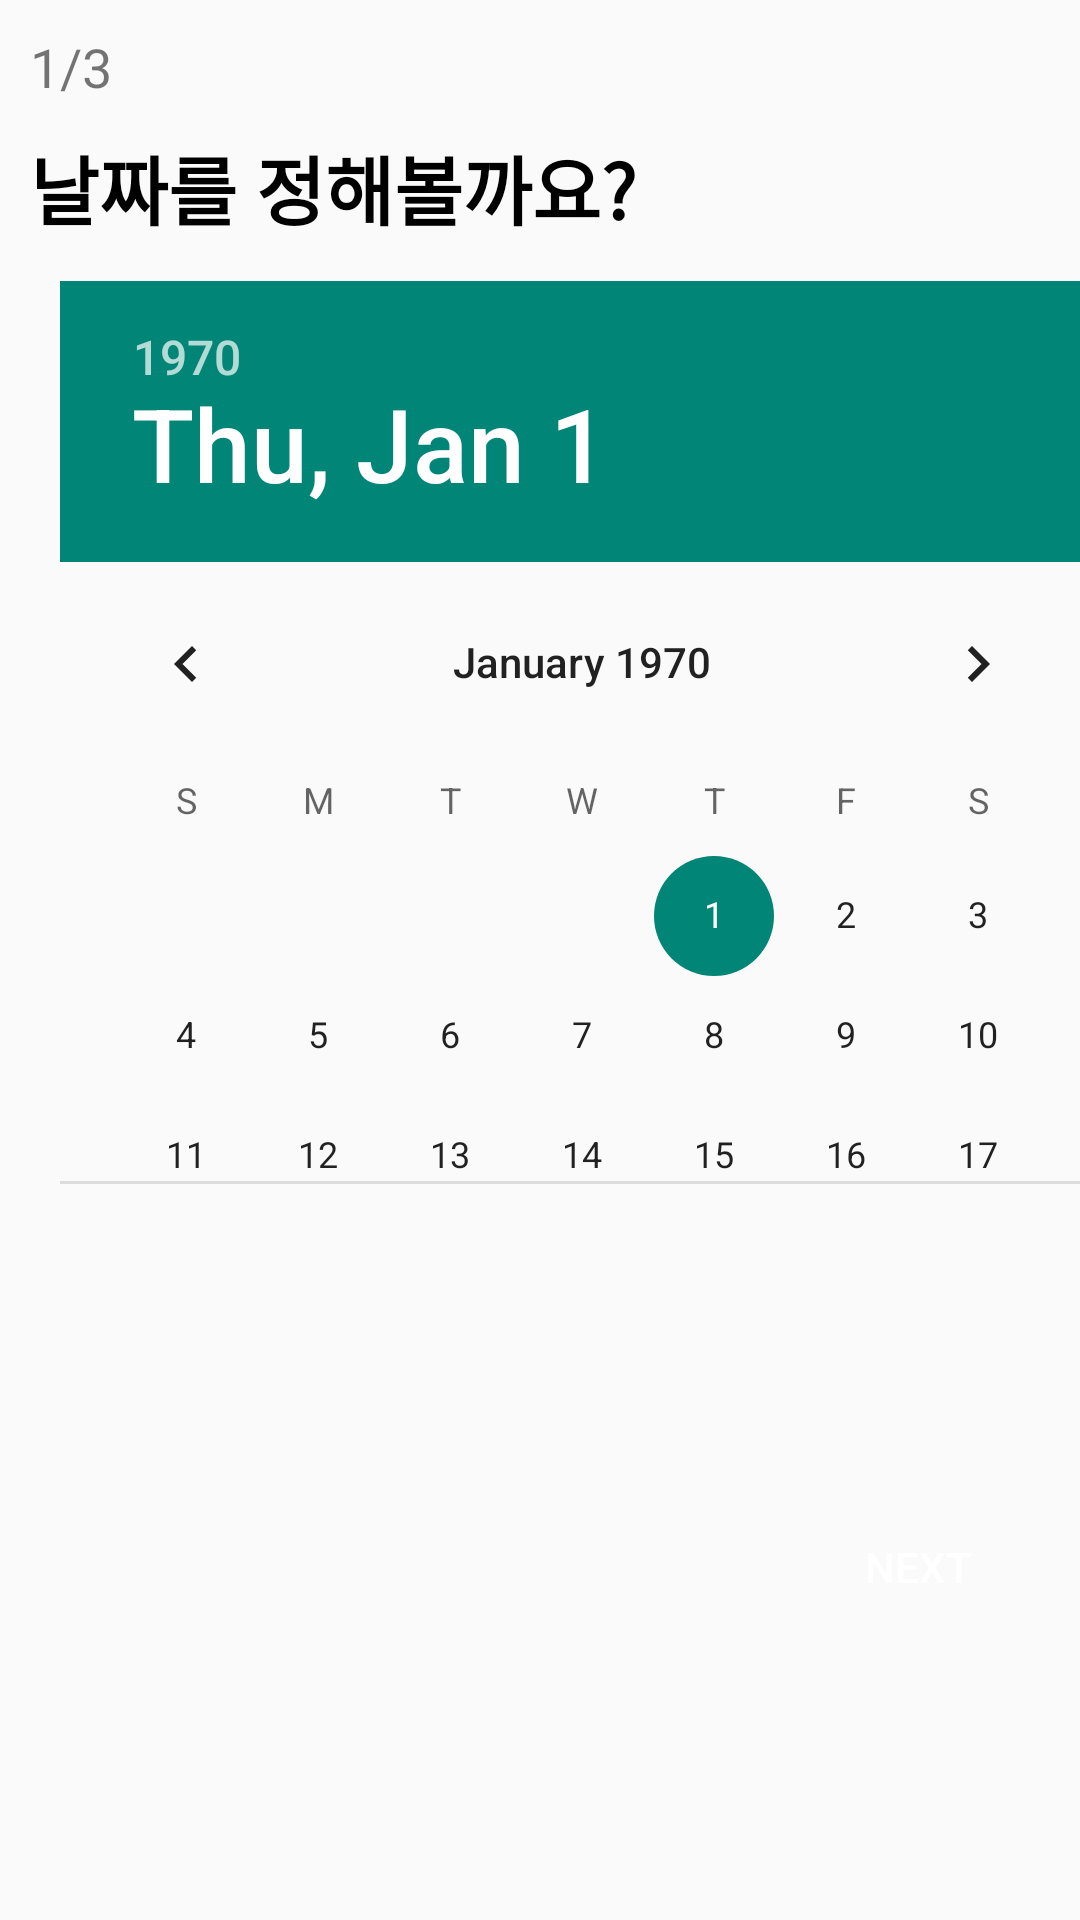

Here is an Android app screen rendered from its layout file. Give the layout XML and the strings, colors and styles it references.
<!-- AndroidManifest.xml: application theme Theme.WeMeetHere -->
<!-- res/layout/elevenpage.xml -->
<?xml version="1.0" encoding="utf-8"?>
<androidx.constraintlayout.widget.ConstraintLayout xmlns:android="http://schemas.android.com/apk/res/android"
    xmlns:app="http://schemas.android.com/apk/res-auto"
    xmlns:tools="http://schemas.android.com/tools"
    android:layout_width="match_parent"
    android:layout_height="match_parent"
    tools:context=".elevenpageActivity">

    <TextView
        android:id="@+id/tv11_1"
        android:layout_width="wrap_content"
        android:layout_height="wrap_content"
        android:layout_margin="10dp"
        android:layout_marginStart="30dp"
        android:layout_marginTop="37dp"
        android:layout_marginBottom="12dp"
        android:text="1/3"
        android:textSize="18sp"
        app:layout_constraintBottom_toTopOf="@+id/textView7"
        app:layout_constraintStart_toStartOf="parent"
        app:layout_constraintTop_toTopOf="parent" />

    <TextView
        android:id="@+id/textView7"
        android:layout_width="wrap_content"
        android:layout_height="wrap_content"
        android:layout_marginBottom="13dp"
        android:text="날짜를 정해볼까요?"
        android:textColor="@color/black"
        android:textSize="25sp"
        android:textStyle="bold"
        app:layout_constraintBottom_toTopOf="@+id/datePicker"
        app:layout_constraintStart_toStartOf="@+id/tv11_1"
        app:layout_constraintTop_toBottomOf="@+id/tv11_1" />

    <DatePicker
        android:id="@+id/datePicker"
        android:layout_width="wrap_content"
        android:layout_height="0dp"
        android:layout_gravity="center"
        android:layout_margin="10dp"
        android:layout_marginTop="123dp"
        android:layout_marginBottom="22dp"
        app:layout_constraintBottom_toTopOf="@+id/btn11_1"
        app:layout_constraintStart_toStartOf="@+id/textView7"
        app:layout_constraintTop_toTopOf="parent" />

    <Button
        android:id="@+id/btn11_1"
        android:layout_width="wrap_content"
        android:layout_height="wrap_content"
        android:layout_gravity="right"
        android:layout_margin="10dp"
        android:layout_marginEnd="31dp"
        android:layout_marginBottom="118dp"
        android:background="@drawable/buttonround"
        android:text="Next"
        android:textColor="#FFFFFF"
        app:layout_constraintBottom_toBottomOf="parent"
        app:layout_constraintEnd_toEndOf="parent"
        app:layout_constraintTop_toBottomOf="@+id/datePicker" />

</androidx.constraintlayout.widget.ConstraintLayout>
<!-- resources referenced by this layout -->
<resources>
  <style name="Theme.WeMeetHere" parent="Base.Theme.WeMeetHere" />
  <style name="Base.Theme.WeMeetHere" parent="Theme.AppCompat.Light">
          
          
      </style>
  <!-- not gathered from this repository: default colours our renderer supplied (Android Studio template values) -->
  <color name="black">#FF000000</color>
</resources>
